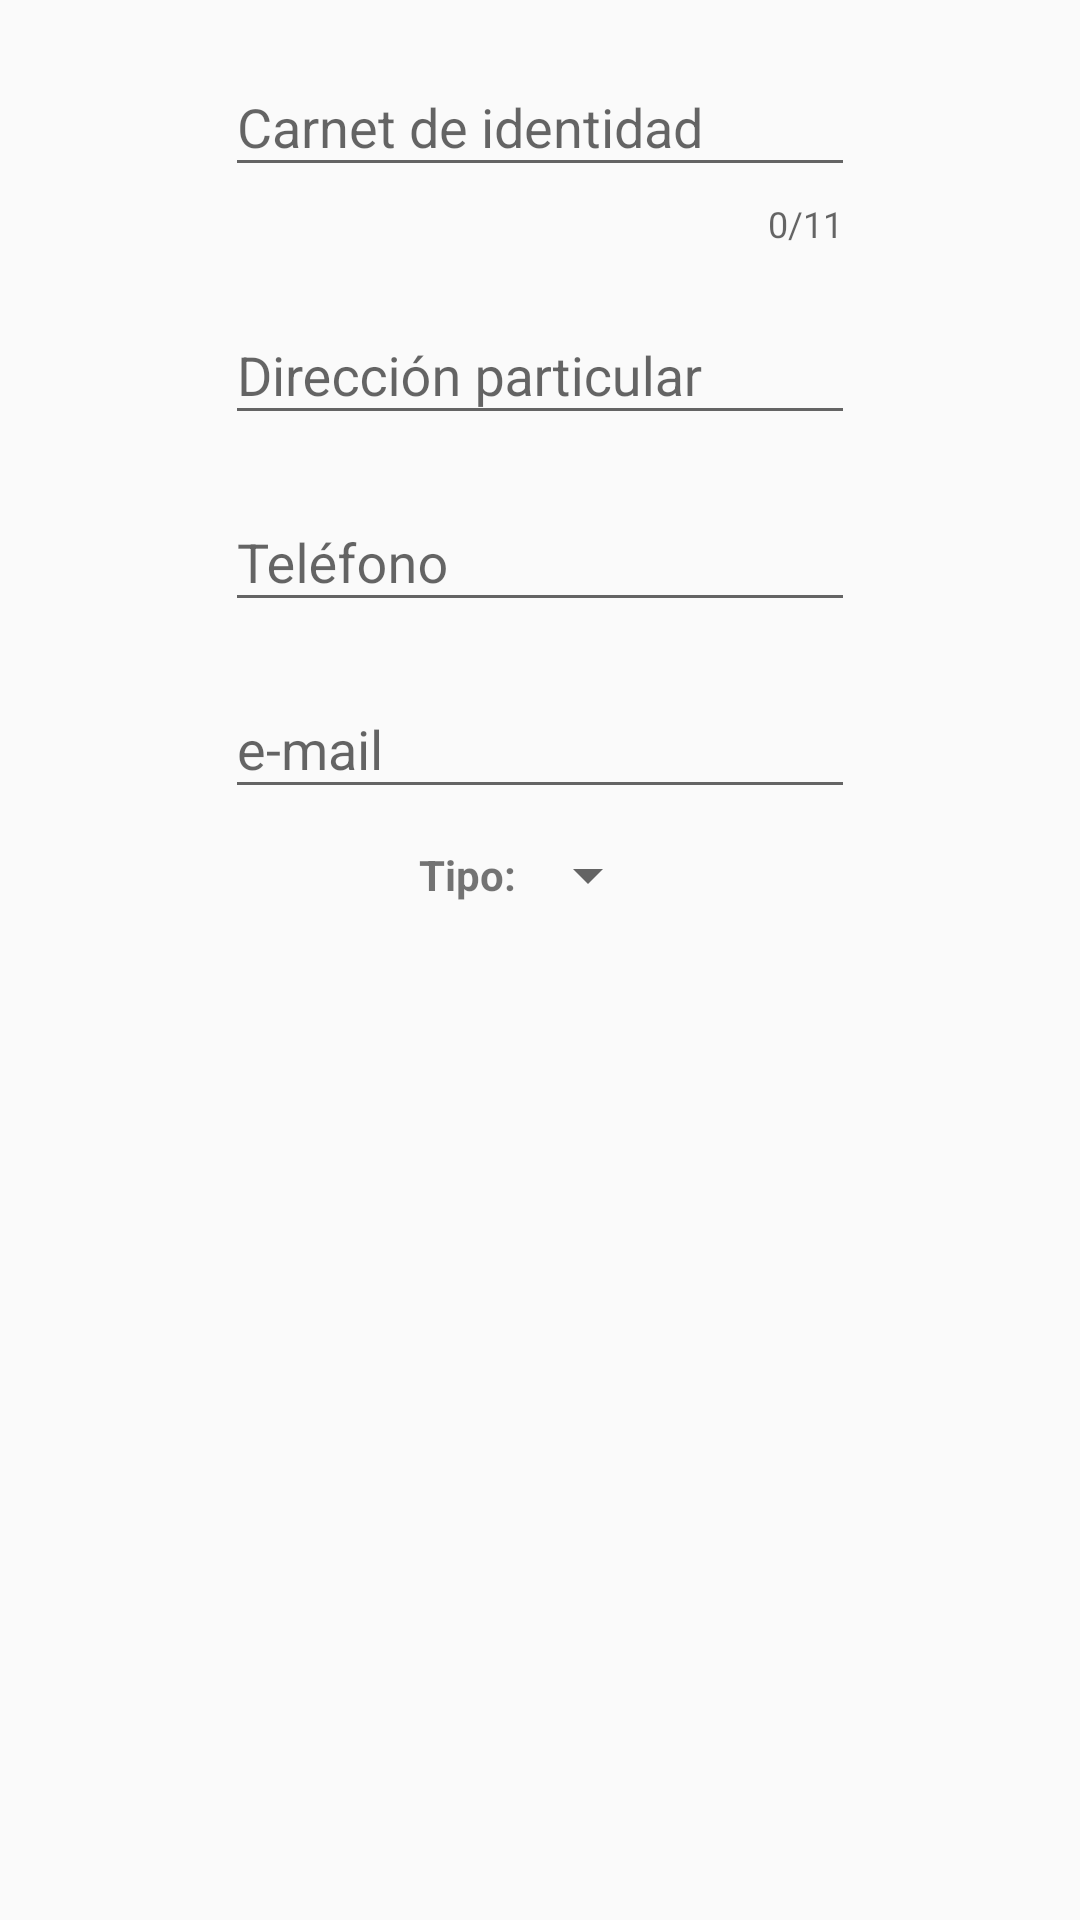

Android layout source for this screen:
<!-- AndroidManifest.xml: application theme AppTheme -->
<!-- res/layout/model_ciudadano.xml -->
<?xml version="1.0" encoding="utf-8"?>
<LinearLayout xmlns:android="http://schemas.android.com/apk/res/android"
    xmlns:app="http://schemas.android.com/apk/res-auto"
    android:layout_width="match_parent"
    android:layout_height="wrap_content"
    android:gravity="center_horizontal"
    android:orientation="vertical">

    <LinearLayout
        android:layout_width="wrap_content"
        android:layout_height="wrap_content"
        android:layout_marginTop="10dp"
        android:gravity="center"
        android:orientation="horizontal">

        <ImageView
            android:layout_width="match_parent"
            android:layout_height="wrap_content"
            app:srcCompat="@drawable/ic_carnet_identidad_black_24dp" />

        <com.google.android.material.textfield.TextInputLayout
            android:id="@+id/inputCi"
            android:layout_width="wrap_content"
            android:layout_height="wrap_content"
            app:counterEnabled="true"
            app:counterMaxLength="11"
            app:errorTextAppearance="@style/error_appearance">

            <com.google.android.material.textfield.TextInputEditText
                android:id="@+id/etCi"
                android:layout_width="wrap_content"
                android:layout_height="wrap_content"
                android:ems="10"
                android:hint="@string/login_ci"
                android:inputType="number"
                android:maxLength="11" />
        </com.google.android.material.textfield.TextInputLayout>

    </LinearLayout>

    <LinearLayout
        android:layout_width="wrap_content"
        android:layout_height="wrap_content"
        android:layout_marginTop="10dp"
        android:gravity="center"
        android:orientation="horizontal">

        <ImageView
            android:layout_width="match_parent"
            android:layout_height="wrap_content"
            app:srcCompat="@drawable/ic_home_black_24dp" />

        <com.google.android.material.textfield.TextInputLayout
            android:id="@+id/inputDirParticular"
            android:layout_width="wrap_content"
            android:layout_height="wrap_content"
            app:errorTextAppearance="@style/error_appearance">

            <com.google.android.material.textfield.TextInputEditText
                android:id="@+id/etDirParticular"
                android:layout_width="wrap_content"
                android:layout_height="wrap_content"
                android:ems="10"
                android:hint="@string/login_dir_particular"
                android:inputType="text" />
        </com.google.android.material.textfield.TextInputLayout>

    </LinearLayout>

    <LinearLayout
        android:layout_width="wrap_content"
        android:layout_height="wrap_content"
        android:layout_marginTop="10dp"
        android:gravity="center"
        android:orientation="horizontal">

        <ImageView
            android:layout_width="match_parent"
            android:layout_height="wrap_content"
            app:srcCompat="@drawable/ic_local_phone_black_24dp" />

        <com.google.android.material.textfield.TextInputLayout
            android:id="@+id/inputTelef"
            android:layout_width="wrap_content"
            android:layout_height="wrap_content"
            app:errorTextAppearance="@style/error_appearance">

            <com.google.android.material.textfield.TextInputEditText
                android:id="@+id/etTelef"
                android:layout_width="wrap_content"
                android:layout_height="wrap_content"
                android:ems="10"
                android:hint="@string/login_telef"
                android:inputType="phone"
                android:maxLength="50" />
        </com.google.android.material.textfield.TextInputLayout>

    </LinearLayout>

    <LinearLayout
        android:layout_width="wrap_content"
        android:layout_height="wrap_content"
        android:layout_marginTop="10dp"
        android:gravity="center"
        android:orientation="horizontal">

        <ImageView
            android:layout_width="match_parent"
            android:layout_height="wrap_content"
            app:srcCompat="@drawable/ic_email_black_24dp" />

        <com.google.android.material.textfield.TextInputLayout
            android:id="@+id/inputEmail"
            android:layout_width="wrap_content"
            android:layout_height="wrap_content"
            app:errorTextAppearance="@style/error_appearance">

            <com.google.android.material.textfield.TextInputEditText
                android:id="@+id/etEmail"
                android:layout_width="wrap_content"
                android:layout_height="wrap_content"
                android:ems="10"
                android:hint="@string/login_email"
                android:inputType="textEmailAddress"
                android:maxLength="255" />
        </com.google.android.material.textfield.TextInputLayout>

    </LinearLayout>

    <LinearLayout
        android:layout_width="wrap_content"
        android:layout_height="wrap_content"
        android:layout_marginTop="10dp"
        android:gravity="center"
        android:orientation="horizontal">

        <androidx.appcompat.widget.AppCompatTextView
            android:layout_width="wrap_content"
            android:layout_height="wrap_content"
            android:text="@string/login_tipo_ciudadano"
            android:textStyle="bold" />

        <Spinner
            android:id="@+id/spinner"
            android:layout_width="match_parent"
            android:layout_height="wrap_content" />

    </LinearLayout>

</LinearLayout>
<!-- resources referenced by this layout -->
<resources>
  <string name="login_ci"> Carnet de identidad</string>
  <string name="login_dir_particular"> Dirección particular</string>
  <string name="login_email"> e-mail</string>
  <string name="login_telef"> Teléfono</string>
  <string name="login_tipo_ciudadano"> Tipo:</string>
  <style name="error_appearance" parent="@android:style/TextAppearance">
          <item name="android:textColor">@color/red_a_700</item>
          <item name="android:textSize">10sp</item>
          <item name="android:textStyle">bold|italic</item>
          <item name="android:typeface">monospace</item>
      </style>
  <style name="AppTheme" parent="MyMaterialTheme.Base" />
  <color name="red_a_700">#D50000</color>
  <style name="MyMaterialTheme.Base" parent="Theme.AppCompat.Light.DarkActionBar">
          <item name="colorPrimary">@color/colorPrimary</item>
          <item name="colorPrimaryDark">@color/colorPrimaryDark</item>
          <item name="colorAccent">@color/colorAccent</item>
          <item name="windowActionBar">false</item>
          <item name="windowNoTitle">true</item>
          <item name="alertDialogTheme">@style/AlertDialogTheme</item>
      </style>
  <color name="colorPrimary">#911216</color>
  <color name="colorPrimaryDark">#6c0d11</color>
  <color name="colorAccent">#1B1B1B</color>
  <style name="AlertDialogTheme" parent="Theme.AppCompat.Light.Dialog.Alert">
          <item name="colorAccent">@color/card_backgroundDark</item>
          <item name="android:background">@color/colorPrimaryDark</item>
          <item name="android:textColorPrimary">#FFFFFF</item>
          <item name="android:windowTitleStyle">@style/WindowTitleStyle</item>
  
      </style>
  <color name="card_backgroundDark">#FFF8A0</color>
  <style name="WindowTitleStyle" parent="TextAppearance.AppCompat.Title">
          <item name="android:textColor">#FFFFFF</item>
      </style>
</resources>
